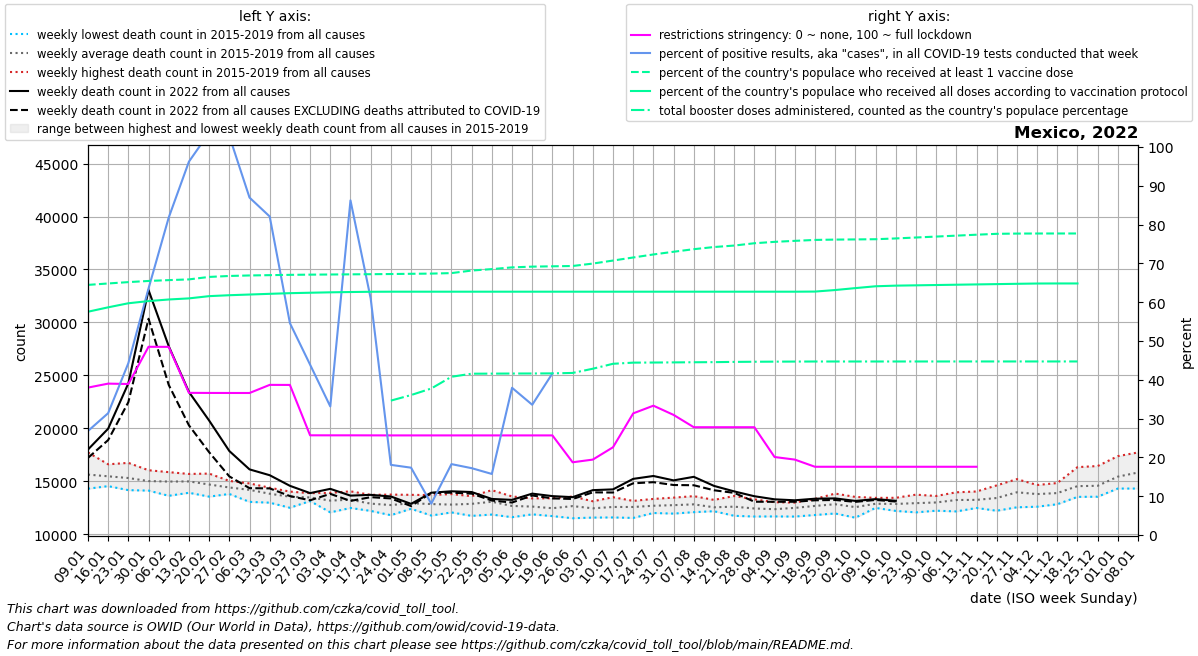

The file beside this chart, header and first rows:
date, location, time_unit, time, deaths_2010_all_ages, deaths_2011_all_ages, deaths_2012_all_ages, deaths_2013_all_ages, deaths_2014_all_ages, deaths_2015_all_ages, deaths_2016_all_ages, deaths_2017_all_ages, deaths_2018_all_ages, deaths_2019_all_ages, deaths_2020_all_ages, deaths_2021_all_ages, deaths_2022_all_ages, new_deaths, new_cases_smoothed, new_tests_smoothed, positive_test_percent, stringency_index, people_vaccinated, people_fully_vaccinated
2022-01-09, Mexico, weekly, 1, , , , , , 15101, 14299, 14312, 16721, 17723, 16779, 36665, 17994, 790.0, 89795, 325891, 26.8, 37.99, 82183631, 73363722
2022-01-16, Mexico, weekly, 2, , , , , , 15449, 14540, 14583, 16170, 16602, 16926, 43837, 19965, 1076, 190568, 602490, 31.4, 39.01, 82647038, 74808170
2022-01-23, Mexico, weekly, 3, , , , , , 14820, 14557, 14163, 16738, 16252, 16421, 45076, 24244, 1773, 268243, 609871, 44.28, 38.92, 83093484, 76143800
2022-01-30, Mexico, weekly, 4, , , , , , 14172, 14902, 14118, 16041, 15864, 15814, 37017, 33055, 2710, 289388, 459392, 63.53, 48.51, 83473275, 76860124
2022-02-06, Mexico, weekly, 5, , , , , , 13628, 15160, 14444, 15770, 15862, 15437, 32185, 27753, 3653, 242075, 299181, 81.81, 48.48, 83749028, 77385454
2022-02-13, Mexico, weekly, 6, , , , , , 13914, 15691, 14330, 15306, 15689, 15915, 27196, 23434, 3151, 166452, 171730, 96.21, 36.64, 83986101, 77747311
2022-02-20, Mexico, weekly, 7, , , , , , 13550, 15725, 14165, 14588, 15445, 15090, 25640, 20736, 2991, 140880, 136607, 103.7, 36.61, 84797396, 78483685
2022-02-27, Mexico, weekly, 8, , , , , , 13799, 15034, 14278, 14199, 14755, 14687, 24332, 17858, 2398, 109457, 106627, 102.8, 36.6, 85112320, 78788545
2022-03-06, Mexico, weekly, 9, , , , , , 13054, 14797, 14456, 14001, 14639, 14116, 20833, 16123, 1773, 70285, 79893, 86.95, 36.6, 85281185, 79015137
2022-03-13, Mexico, weekly, 10, , , , , , 12979, 14351, 13844, 13552, 14391, 14214, 20058, 15571, 1244, 53179, 64680, 82.08, 38.69, 85380940, 79246678
2022-03-20, Mexico, weekly, 11, , , , , , 12498, 14025, 13948, 13497, 13749, 14032, 18820, 14572, 969.0, 31534, 57603, 54.61, 38.68, 85482479, 79461954
2022-03-27, Mexico, weekly, 12, , , , , , 13133, 13418, 13878, 13254, 13660, 13290, 18116, 13882, 678.0, 21287, 48558, 43.9, 25.7, 85549448, 79603788
2022-04-03, Mexico, weekly, 13, , , , , , 12066, 13411, 13307, 13191, 13903, 13806, 17316, 14284, 473.0, 17308, 52255, 33.13, 25.69, 85595196, 79738804
2022-04-10, Mexico, weekly, 14, , , , , , 12477, 12710, 13470, 13577, 14049, 13627, 17722, 13645, 502.0, 41263, 48310, 86.23, 25.69, 85645569, 79836352
2022-04-17, Mexico, weekly, 15, , , , , , 12202, 12422, 13210, 12888, 13718, 14135, 17292, 13718, 219.0, 24908, 35970, 60.96, 25.68, 85693036, 79922618
2022-04-24, Mexico, weekly, 16, , , , , , 11796, 11939, 13212, 13080, 13743, 15111, 16333, 13563, 185.0, 5915, 32847, 18.08, 25.67, 85748748, 79945522
2022-05-01, Mexico, weekly, 17, , , , , , 12403, 12481, 13363, 12657, 13718, 17199, 15845, 12866, 205.0, 6225, 35917, 17.36, 25.67, 85826807, 79946431
2022-05-08, Mexico, weekly, 18, , , , , , 11763, 12723, 13016, 13040, 13698, 18935, 15484, 13920, 24.0, 2695, 33335, 8.073, 25.67, 85892153, 79947284
2022-05-15, Mexico, weekly, 19, , , , , , 12059, 12478, 12868, 12784, 13792, 20731, 15132, 14054, 131.0, 5972, 32721, 18.27, 25.67, 86053216, 79947470
2022-05-22, Mexico, weekly, 20, , , , , , 11732, 12483, 13361, 13172, 13590, 22444, 14661, 13984, 152.0, 6789, 39542, 17.23, 25.67, 86895382, 79947470
2022-05-29, Mexico, weekly, 21, , , , , , 11856, 13019, 13165, 13125, 14160, 23376, 14771, 13330, 151.0, 7332, 46682, 15.74, 25.67, 87368419, 79947470
2022-06-05, Mexico, weekly, 22, , , , , , 11608, 12222, 12510, 13567, 13438, 23320, 14386, 13243, 249.0, 22155, 57608, 37.94, 25.67, 87936117, 79947470
2022-06-12, Mexico, weekly, 23, , , , , , 11876, 12011, 12753, 13025, 13382, 24361, 14558, 13833, 177.0, 25938, 76605, 33.56, 25.67, 88180312, 79947470
2022-06-19, Mexico, weekly, 24, , , , , , 11709, 11994, 12724, 12451, 13398, 24971, 14770, 13597, 214.0, 39886, 77693, 41.65, 25.67, 88284891, 79947470
2022-06-26, Mexico, weekly, 25, , , , , , 11510, 12117, 13154, 12932, 13562, 25281, 14830, 13499, 172.0, 68019, , , 18.74, 88390458, 79947470
2022-07-03, Mexico, weekly, 26, , , , , , 11571, 12203, 12736, 12610, 13111, 25024, 15127, 14162, 208.0, 110139, , , 19.44, 89186840, 79947470
2022-07-10, Mexico, weekly, 27, , , , , , 11583, 12439, 12502, 12845, 13496, 25845, 16006, 14234, 297.0, 152420, , , 22.62, 90179475, 79947470
2022-07-17, Mexico, weekly, 28, , , , , , 11538, 12241, 12822, 13114, 13146, 26798, 17128, 15227, 419.0, 189721, , , 31.35, 91183193, 79947470
2022-07-24, Mexico, weekly, 29, , , , , , 12003, 12316, 12512, 13334, 13276, 26756, 19127, 15499, 585.0, 181533, , , 33.33, 92180748, 79947470
2022-07-31, Mexico, weekly, 30, , , , , , 11947, 12141, 12923, 13455, 13256, 26027, 21619, 15083, 436.0, 131349, , , 30.95, 93067402, 79947470
2022-08-07, Mexico, weekly, 31, , , , , , 12083, 12456, 12967, 12997, 13596, 25060, 24621, 15420, 795.0, 133704, , , 27.78, 93913126, 79947470
2022-08-14, Mexico, weekly, 32, , , , , , 12237, 12173, 12464, 12602, 13242, 24016, 26755, 14563, 412.0, 73378, , , 27.78, 94619133, 79947470
2022-08-21, Mexico, weekly, 33, , , , , , 11739, 12261, 12638, 12767, 13610, 22875, 28446, 14044, 139.0, 57274, , , 27.78, 95103254, 79947470
2022-08-28, Mexico, weekly, 34, , , , , , 11670, 12245, 12432, 12503, 13293, 21921, 27579, 13587, 519.0, 47507, , , 27.78, 95862401, 79947470
2022-09-04, Mexico, weekly, 35, , , , , , 11680, 12137, 12172, 12811, 13023, 21007, 27243, 13295, 232.0, 34272, , , 20.1, 96320900, 79947470
2022-09-11, Mexico, weekly, 36, , , , , , 11668, 12285, 12933, 12556, 12986, 20326, 25282, 13204, 140.0, 21763, , , 19.44, 96649121, 79947470
2022-09-18, Mexico, weekly, 37, , , , , , 11814, 12491, 13333, 12780, 12943, 19609, 24023, 13353, 150.0, 13652, , , 17.59, 96955658, 79986296
2022-09-25, Mexico, weekly, 38, , , , , , 11957, 12203, 13164, 12994, 13838, 18963, 22119, 13381, 148.0, 14286, , , 17.59, 97064349, 80491039
2022-10-02, Mexico, weekly, 39, , , , , , 11560, 12300, 12604, 12807, 13521, 19073, 20654, 13144, 88.0, 9309, , , 17.59, 97118083, 81125203
2022-10-09, Mexico, weekly, 40, , , , , , 12484, 12500, 13026, 12931, 13433, 18625, 19516, 13312, 77.0, 6962, , , 17.59, 97187302, 81726686
2022-10-16, Mexico, weekly, 41, , , , , , 12397, 12201, 13031, 13232, 13438, 18995, 18295, 13156, 69.0, 7237, , , 17.59, 97442342, 81935993
2022-10-23, Mexico, weekly, 42, , , , , , 12063, 12365, 13390, 13115, 13736, 19003, 17116, , 54.0, 4472, , , 17.59, 97749000, 82036363
2022-10-30, Mexico, weekly, 43, , , , , , 12221, 12506, 13216, 13435, 13611, 19750, 16542, , 45.0, 3745, , , 17.59, 98055657, 82136732
2022-11-06, Mexico, weekly, 44, , , , , , 12153, 12735, 13538, 13772, 13959, 20459, 16605, , 48.0, 3926, , , 17.59, 98362315, 82237102
2022-11-13, Mexico, weekly, 45, , , , , , 12543, 12478, 13258, 13897, 14035, 21571, 16513, , 24.0, 3103, , , 17.59, 98668972, 82337472
2022-11-20, Mexico, weekly, 46, , , , , , 12217, 12837, 13197, 14612, 14238, 21843, 16673, , 14.0, 3492, , , , 98958433, 82437841
2022-11-27, Mexico, weekly, 47, , , , , , 12542, 13616, 13584, 15202, 14855, 22470, 16190, , 51.0, 5580, , , , 99041536, 82538211
2022-12-04, Mexico, weekly, 48, , , , , , 12597, 13678, 14233, 14647, 13793, 22707, 16387, , 30.0, 5282, , , , 99065739, 82632435
2022-12-11, Mexico, weekly, 49, , , , , , 12830, 13396, 14470, 14833, 13894, 23701, 16176, , 142.0, 23910, , , , 99071001, 82652919
2022-12-18, Mexico, weekly, 50, , , , , , 13526, 13697, 16334, 15216, 13926, 25523, 16495, , 128.0, 22326, , , , 99071001, 82652919
2022-12-25, Mexico, weekly, 51, , , , , , 13542, 13784, 15557, 16440, 13545, 26734, 17028, , 39.0, 7592, , , , , 
2023-01-01, Mexico, weekly, 52, , , , , , 14351, 14313, 15492, 17373, 15651, 29797, 17543, , , , , , , , 
2023-01-08, Mexico, weekly, 1, , , , , 15101, 14325, 14312, 16721, 17723, 16779, 32953, 17994, , , , , , , , 
